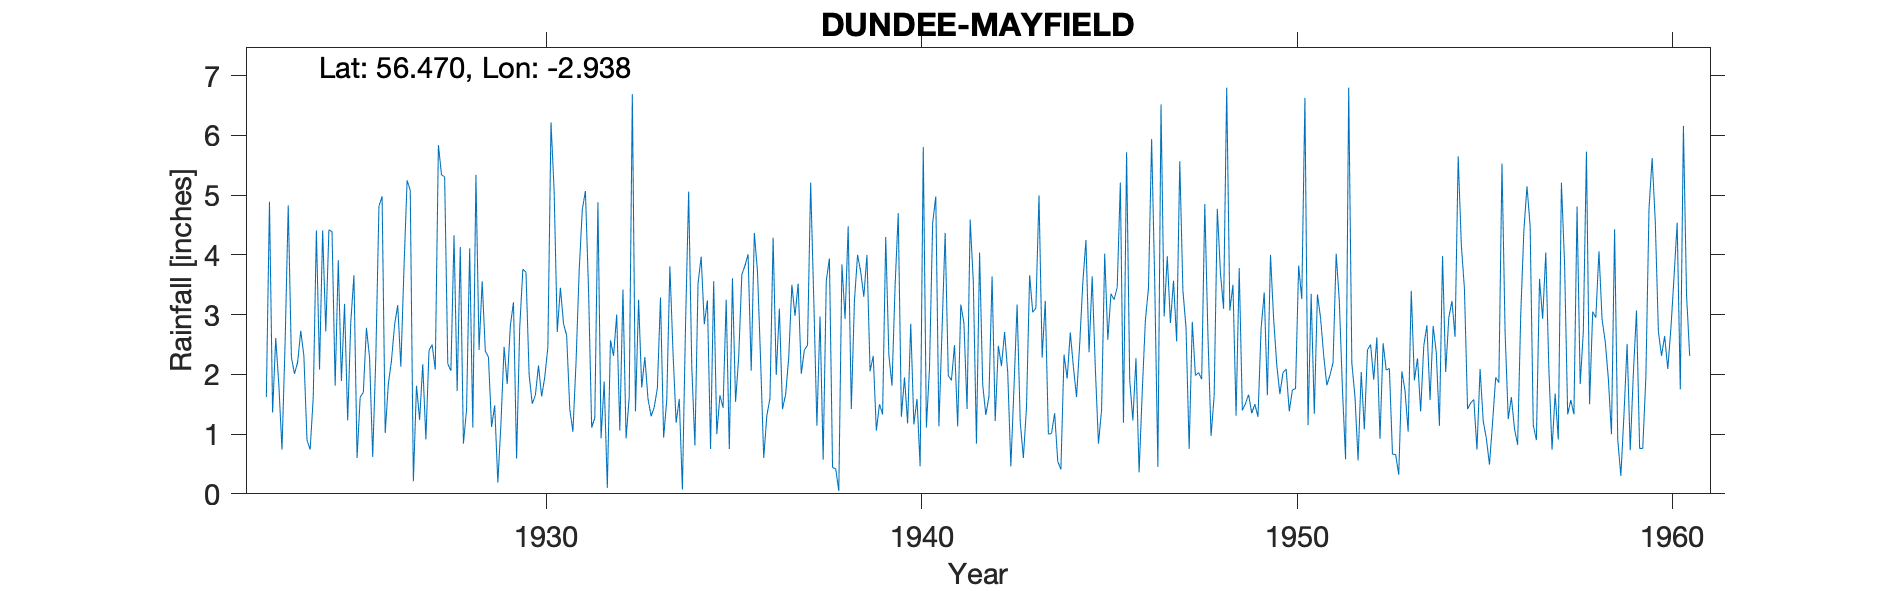

Source data for this figure (header and first rows):
DUNDEE (MAYFIELD), , , , , , , , , , , , , , , , , , , , , , , 
Grid ref, NO4229231314, Long, -2.938, Lat, 56.47, Elevation, 147, ft, , , , , , , , , , , , , , , 
Station no, 5593, , , , , , , , , , , , , , , , , , , , , , 
, 1920, 1921, 1922, 1923, 1924, 1925, 1926, 1927, 1928, 1929, 1930, 1931, 1932, 1933, 1934, 1935, 1936, 1937, 1938, 1939, 1940, 1941, 1942
January, , , , 1.62, 2.31, 1.89, 4.82, 1.81, 4.33, 1.12, 2, 2.65, 1.88, 1.78, 1.59, 1, 4.37, 3.5, 3.94, 4, 1.95, 2.74, 4.04
February, , , , 4.89, 0.9, 3.18, 4.98, 1.24, 1.72, 1.48, 1.51, 1.42, 0.1, 2.29, 0.07, 1.65, 3.72, 2.98, 0.44, 2.05, 1.18, 4.37, 1.83
March, , , , 1.36, 0.74, 1.23, 1.02, 2.17, 4.13, 0.19, 1.65, 1.04, 2.57, 1.59, 2.82, 1.44, 2.24, 3.52, 0.42, 2.31, 2.85, 1.98, 1.32
April, , , , 2.61, 1.62, 2.88, 1.84, 0.91, 0.84, 1.18, 2.15, 2.2, 2.31, 1.3, 5.06, 3.25, 0.6, 2.01, 0.05, 1.06, 1.16, 1.9, 1.63
May, , , , 1.82, 4.41, 3.66, 2.23, 2.4, 1.41, 2.46, 1.63, 3.73, 3, 1.45, 2.13, 0.75, 1.31, 2.41, 3.84, 1.5, 1.59, 2.49, 3.64
June, , , , 0.74, 2.08, 0.6, 2.83, 2.5, 4.11, 1.84, 1.95, 4.76, 1.06, 1.77, 0.81, 3.61, 1.6, 2.49, 2.93, 1.33, 0.46, 1.13, 1.22
July, , , , 2.53, 4.41, 1.62, 3.16, 2.08, 1.11, 2.81, 2.46, 5.07, 3.42, 3.29, 3.52, 1.54, 4.29, 5.21, 4.48, 4.3, 5.81, 3.17, 2.48
August, , , , 4.83, 2.72, 1.7, 2.13, 5.84, 5.34, 3.21, 6.22, 3.41, 0.93, 0.94, 3.97, 2.29, 1.99, 3.25, 1.42, 2.33, 1.11, 2.86, 2.14
September, , , , 2.29, 4.42, 2.78, 3.78, 5.34, 2.41, 0.59, 5.07, 1.11, 1.62, 1.57, 2.84, 3.67, 3.1, 1.14, 3.24, 1.81, 2.12, 1.42, 2.71
October, , , , 2.01, 4.39, 2.28, 5.25, 5.31, 3.56, 2.79, 2.71, 1.27, 6.69, 3.81, 3.24, 3.82, 1.42, 2.97, 4, 3.49, 4.53, 4.59, 2.03
November, , , , 2.2, 1.81, 0.62, 5.08, 2.18, 2.39, 3.76, 3.45, 4.88, 1.38, 2.37, 0.75, 4.01, 1.66, 0.57, 3.72, 4.7, 4.98, 3.55, 0.46
December, , , , 2.73, 3.91, 2.29, 0.21, 2.06, 2.29, 3.71, 2.85, 0.93, 3.25, 1.19, 3.56, 2.06, 2.29, 3.57, 3.3, 1.29, 1.13, 0.84, 1.78
Total, , , , 29.63, 33.72, 24.73, 37.33, 33.84, 33.64, 25.14, 33.65, 32.47, 28.21, 23.35, 30.36, 29.09, 28.59, 33.62, 31.78, 30.17, 28.87, 31.04, 25.28
Station no, 5593, , , , , , , , , , , , , , , , , , , , , , 
Midas, 183, , , , , , , , , , , , , , , , , , , , , , 
Hyd Stn, 859107, , , , , , , , , , , , , , , , , , , , , , 
Midas see also, , , , , , , , , , , , , , , , , , , , , , , 
DUNDEE-EASTERN-NECROPOLIS, , , , , , , , , , , , , , , , , , , , , , , 
